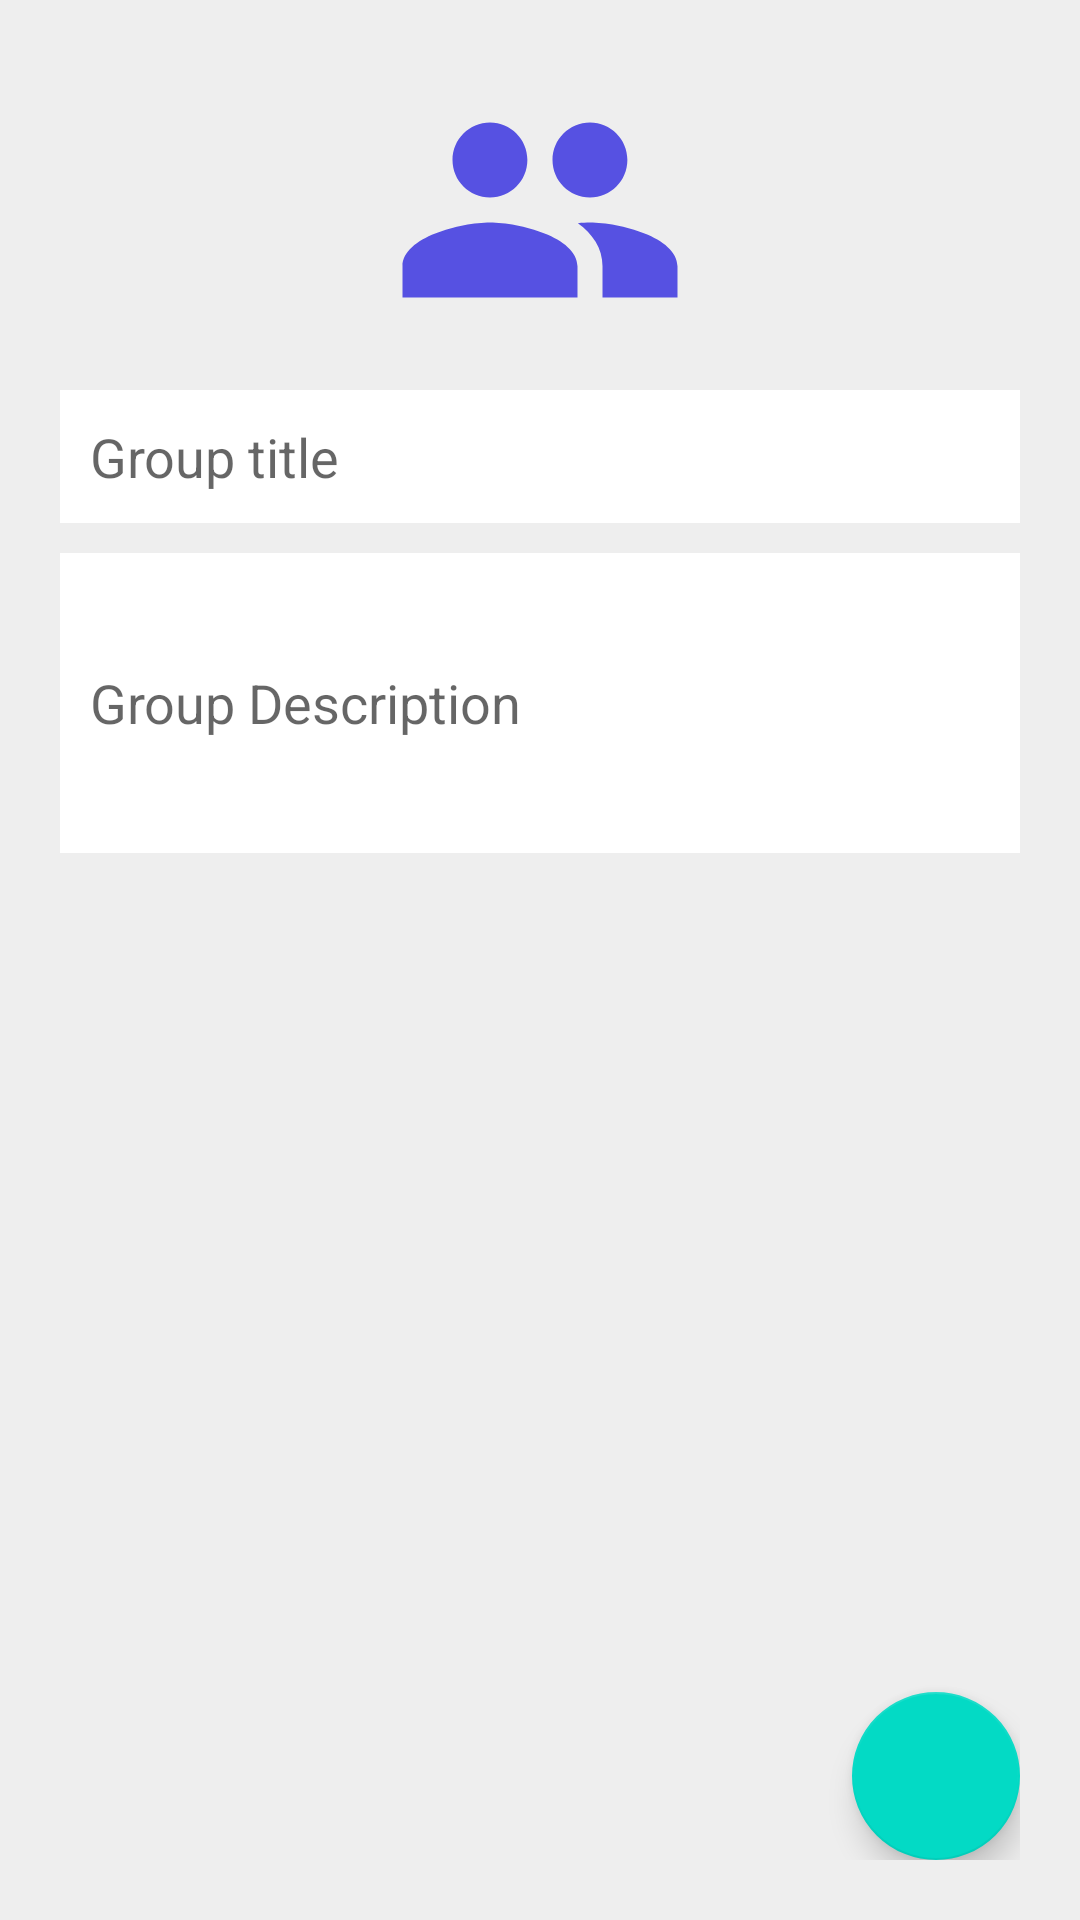

Here is an Android app screen rendered from its layout file. Give the layout XML and the strings, colors and styles it references.
<!-- AndroidManifest.xml: application theme Theme.ChatApp -->
<!-- res/layout/activity_create_group.xml -->
<?xml version="1.0" encoding="utf-8"?>
<RelativeLayout
    xmlns:android="http://schemas.android.com/apk/res/android"
    android:padding="20dp"
    android:background="#eee"
    xmlns:app="http://schemas.android.com/apk/res-auto"
    xmlns:tools="http://schemas.android.com/tools"
    android:layout_width="match_parent"
    android:layout_height="match_parent"
    tools:context=".CreateGroupActivity">

    <ImageView
        android:layout_width="100dp"
        android:id="@+id/group_iconIv"
        android:src="@drawable/ic_baseline_group_24"
        android:layout_centerHorizontal="true"
        android:layout_height="100dp"/>

    <EditText
        android:id="@+id/groupTitleEt"
        android:layout_width="match_parent"
        android:layout_height="wrap_content"
        android:background="@color/white"
        android:layout_below="@id/group_iconIv"
        android:layout_marginTop="10dp"
        android:padding="10dp"
        android:hint="Group title"/>

    <EditText
        android:id="@+id/groupDescriptionEt"
        android:layout_width="match_parent"
        android:layout_height="100dp"
        android:background="@color/white"
        android:inputType="textMultiLine|textCapSentences"
        android:layout_below="@id/groupTitleEt"
        android:layout_marginTop="10dp"
        android:padding="10dp"
        android:hint="Group Description"/>

    <com.google.android.material.floatingactionbutton.FloatingActionButton
        android:id="@+id/creatingGroupBtn"
        android:layout_width="wrap_content"
        android:layout_alignParentEnd="true"
        android:layout_alignParentBottom="true"
        android:src="@drawable/ic_baseline_done_all_24"
        android:layout_height="wrap_content"/>

</RelativeLayout>
<!-- resources referenced by this layout -->
<resources>
  <color name="white">#FFFFFFFF</color>
  <!-- drawable ic_baseline_group_24 (drawable) -->
  <vector android:height="24dp" android:tint="#5651E2"
      android:viewportHeight="24" android:viewportWidth="24"
      android:width="24dp" xmlns:android="http://schemas.android.com/apk/res/android">
      <path android:fillColor="@android:color/white" android:pathData="M16,11c1.66,0 2.99,-1.34 2.99,-3S17.66,5 16,5c-1.66,0 -3,1.34 -3,3s1.34,3 3,3zM8,11c1.66,0 2.99,-1.34 2.99,-3S9.66,5 8,5C6.34,5 5,6.34 5,8s1.34,3 3,3zM8,13c-2.33,0 -7,1.17 -7,3.5L1,19h14v-2.5c0,-2.33 -4.67,-3.5 -7,-3.5zM16,13c-0.29,0 -0.62,0.02 -0.97,0.05 1.16,0.84 1.97,1.97 1.97,3.45L17,19h6v-2.5c0,-2.33 -4.67,-3.5 -7,-3.5z"/>
  </vector>
  <style name="Theme.ChatApp" parent="Theme.MaterialComponents.DayNight.NoActionBar">
          
          <item name="colorPrimary">@color/purple_500</item>
          <item name="colorPrimaryVariant">@color/black</item>
          <item name="colorOnPrimary">@color/white</item>
          
          <item name="colorSecondary">@color/teal_200</item>
          <item name="colorSecondaryVariant">@color/teal_700</item>
          <item name="colorOnSecondary">@color/black</item>
          
          <item name="android:statusBarColor" tools:targetApi="l">?attr/colorPrimaryVariant</item>
          
      </style>
  <color name="purple_500">#1C223C</color>
  <color name="black">#FF000000</color>
  <color name="teal_200">#FF03DAC5</color>
  <color name="teal_700">#FF018786</color>
</resources>
